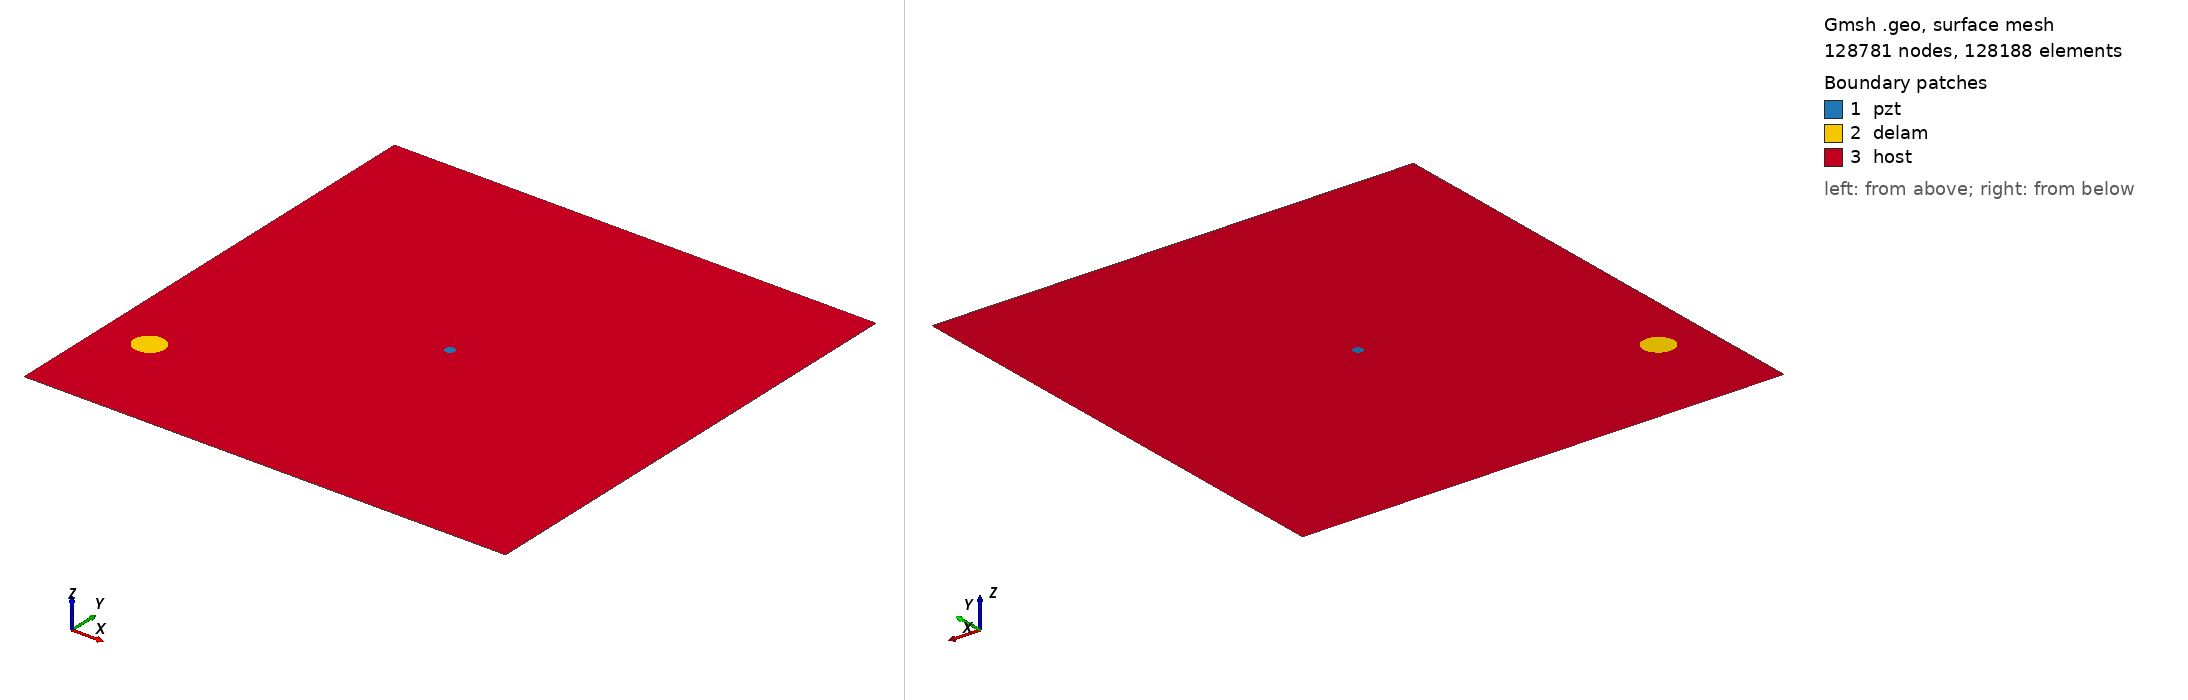

Gmsh geometry script, surface-meshed: 128781 nodes, 128188 surface elements. Boundary patches (legend numbers): 1 pzt, 2 delam, 3 host. Left view from above one corner, right view from below the opposite corner. Legend entries are the model's physical surfaces. The drawing asked Gmsh for element sizes between 1% and 20% of the model's largest extent; the script's own settings can give other sizes.

=== m2_rand_single_delam_347.geo (drawn) ===
SetFactory("OpenCASCADE");
L=0.500000; 
W=0.500000; 
a=0.015576; 
b=0.014808; 
x=0.047967; 
y=0.107046; 
alpha=0.145732 *Pi; 
r=0.005000; 
xpzt=0.250000; 
ypzt=0.250000; 
//+
Point(1) = {0, 0, 0, 1.0};
//+
Point(2) = {L, 0, 0, 1.0};
//+
Point(3) = {L, W, 0, 1.0};
//+
Point(4) = {0, W, 0, 1.0};
//+
Line(1) = {1, 2};
//+
Line(2) = {2, 3};
//+
Line(3) = {3, 4};
//+
Line(4) = {4, 1};
//+
Circle(5) = {xpzt, ypzt, -0, r, 0, 2*Pi};
//+
Ellipse(6) = {x, y, -0, a, b, 0, 2*Pi};
//+
Rotate {{0, 0, 1}, {x, y, 0}, alpha} {
  Curve{6}; 
}
//+
Curve Loop(1) = {4, 1, 2, 3};
//+
Curve Loop(2) = {6};
//+
Curve Loop(3) = {5};
//+
Curve Loop(4) = {6};
//+
Curve Loop(5) = {5};
//+
Plane Surface(1) = {5};
//+
Plane Surface(2) = {4};
//+
Plane Surface(3) = {1, 2, 3};
//+
Point(9) = {xpzt, ypzt, 0, 1.0};
//+
Point{9} In Surface {1};// mesh node at centre of pzt
//+
Physical Surface("pzt") = {1};
//+
Physical Surface("delam") = {2};
//+
Physical Surface("host") = {3};

Mesh.Algorithm = 6; // Frontal
Mesh.CharacteristicLengthFactor = 0.034000;
Mesh.CharacteristicLengthMin = 0.001000;
Mesh.CharacteristicLengthMax = 0.200000;
Mesh.RecombineAll = 1; // Apply recombination algorithm
Mesh.SubdivisionAlgorithm = 1; // 1: all quadrangles
Mesh.Smoothing = 1;
